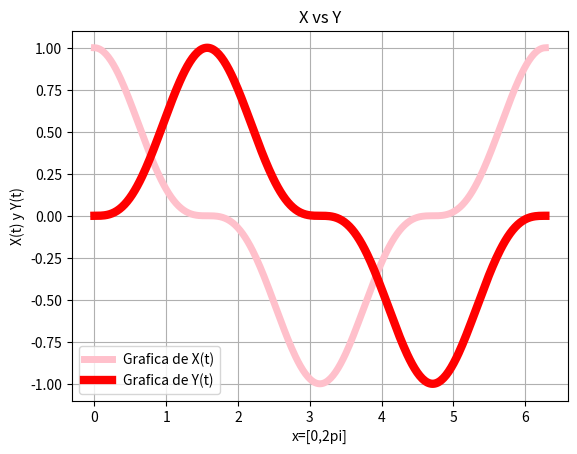

Source code (Python):
#-*-coding:utf-8 -*-
#Ejercicio 3a
# [redacted]
#02 de diciembre de 2016
import numpy as np
import matplotlib.pyplot as plt
from math import pi
t=(pi*(np.linspace(0,360,360)))/180
x=(np.cos(t))**3
y=(np.sin(t))**3
plt.figure("Ejercicio 3a")
plt.plot(t,x,linewidth=5,color='pink',label='Grafica de X(t)')
plt.legend()
plt.plot(t,y,linewidth=6,color='red',label='Grafica de Y(t)')
plt.legend()
plt.title("X vs Y")
plt.xlabel('x=[0,2pi]')
plt.ylabel('X(t) y Y(t)')
plt.grid(True)
plt.show()